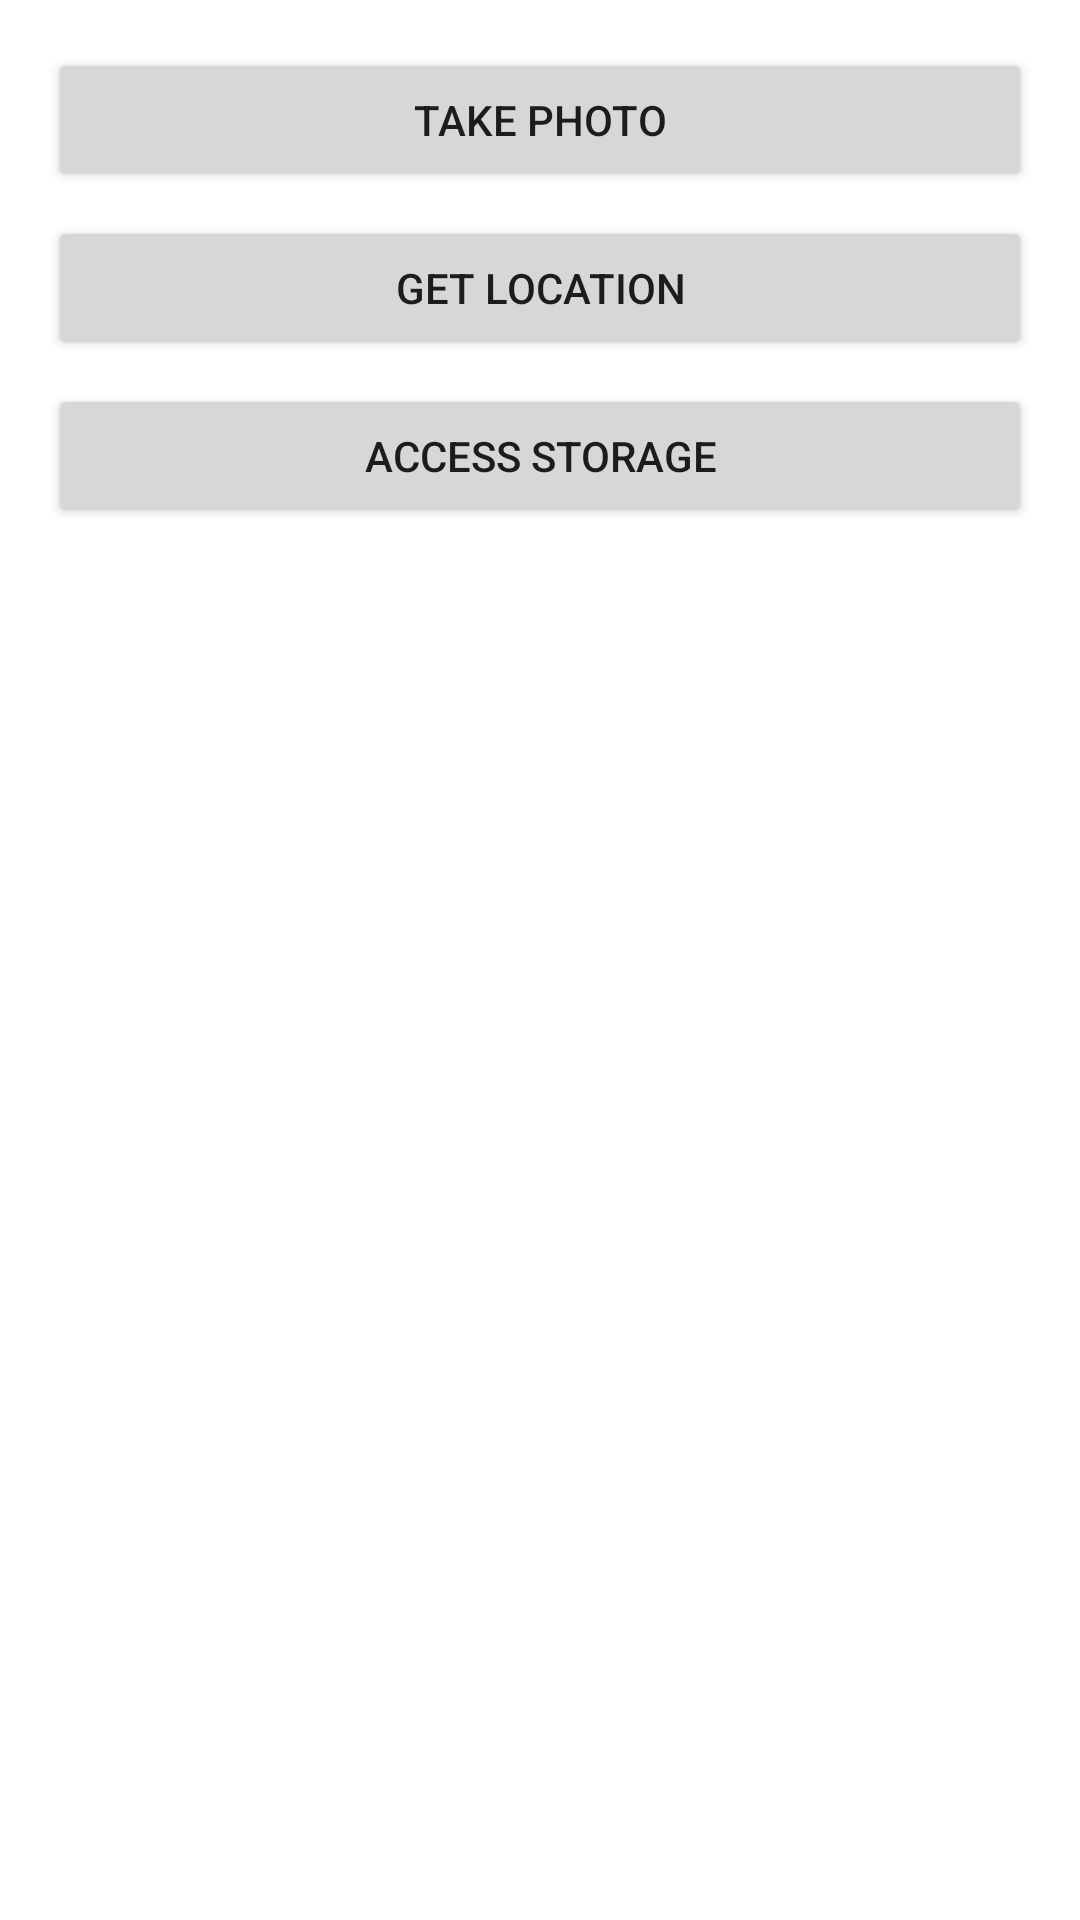

The Android layout XML behind this screen, and the referenced resources:
<!-- AndroidManifest.xml: application theme AppTheme -->
<!-- res/layout/activity_second.xml -->
<LinearLayout xmlns:android="http://schemas.android.com/apk/res/android"
    xmlns:tools="http://schemas.android.com/tools"
    android:orientation="vertical"
    android:layout_width="match_parent"
    android:layout_height="match_parent"
    android:padding="16dp">

    <Button
        android:id="@+id/button_take_photo"
        android:layout_width="match_parent"
        android:layout_height="wrap_content"
        android:text="Take Photo"
        tools:ignore="HardcodedText,VisualLintButtonSize" />

    <Button
        android:id="@+id/button_get_location"
        android:layout_width="match_parent"
        android:layout_height="wrap_content"
        android:text="Get Location"
        android:layout_marginTop="8dp"
        tools:ignore="HardcodedText,VisualLintButtonSize" />

    <Button
        android:id="@+id/button_access_storage"
        android:layout_width="match_parent"
        android:layout_height="wrap_content"
        android:text="Access Storage"
        android:layout_marginTop="8dp"
        tools:ignore="HardcodedText,VisualLintButtonSize" />
</LinearLayout>
<!-- resources referenced by this layout -->
<resources>

</resources>
